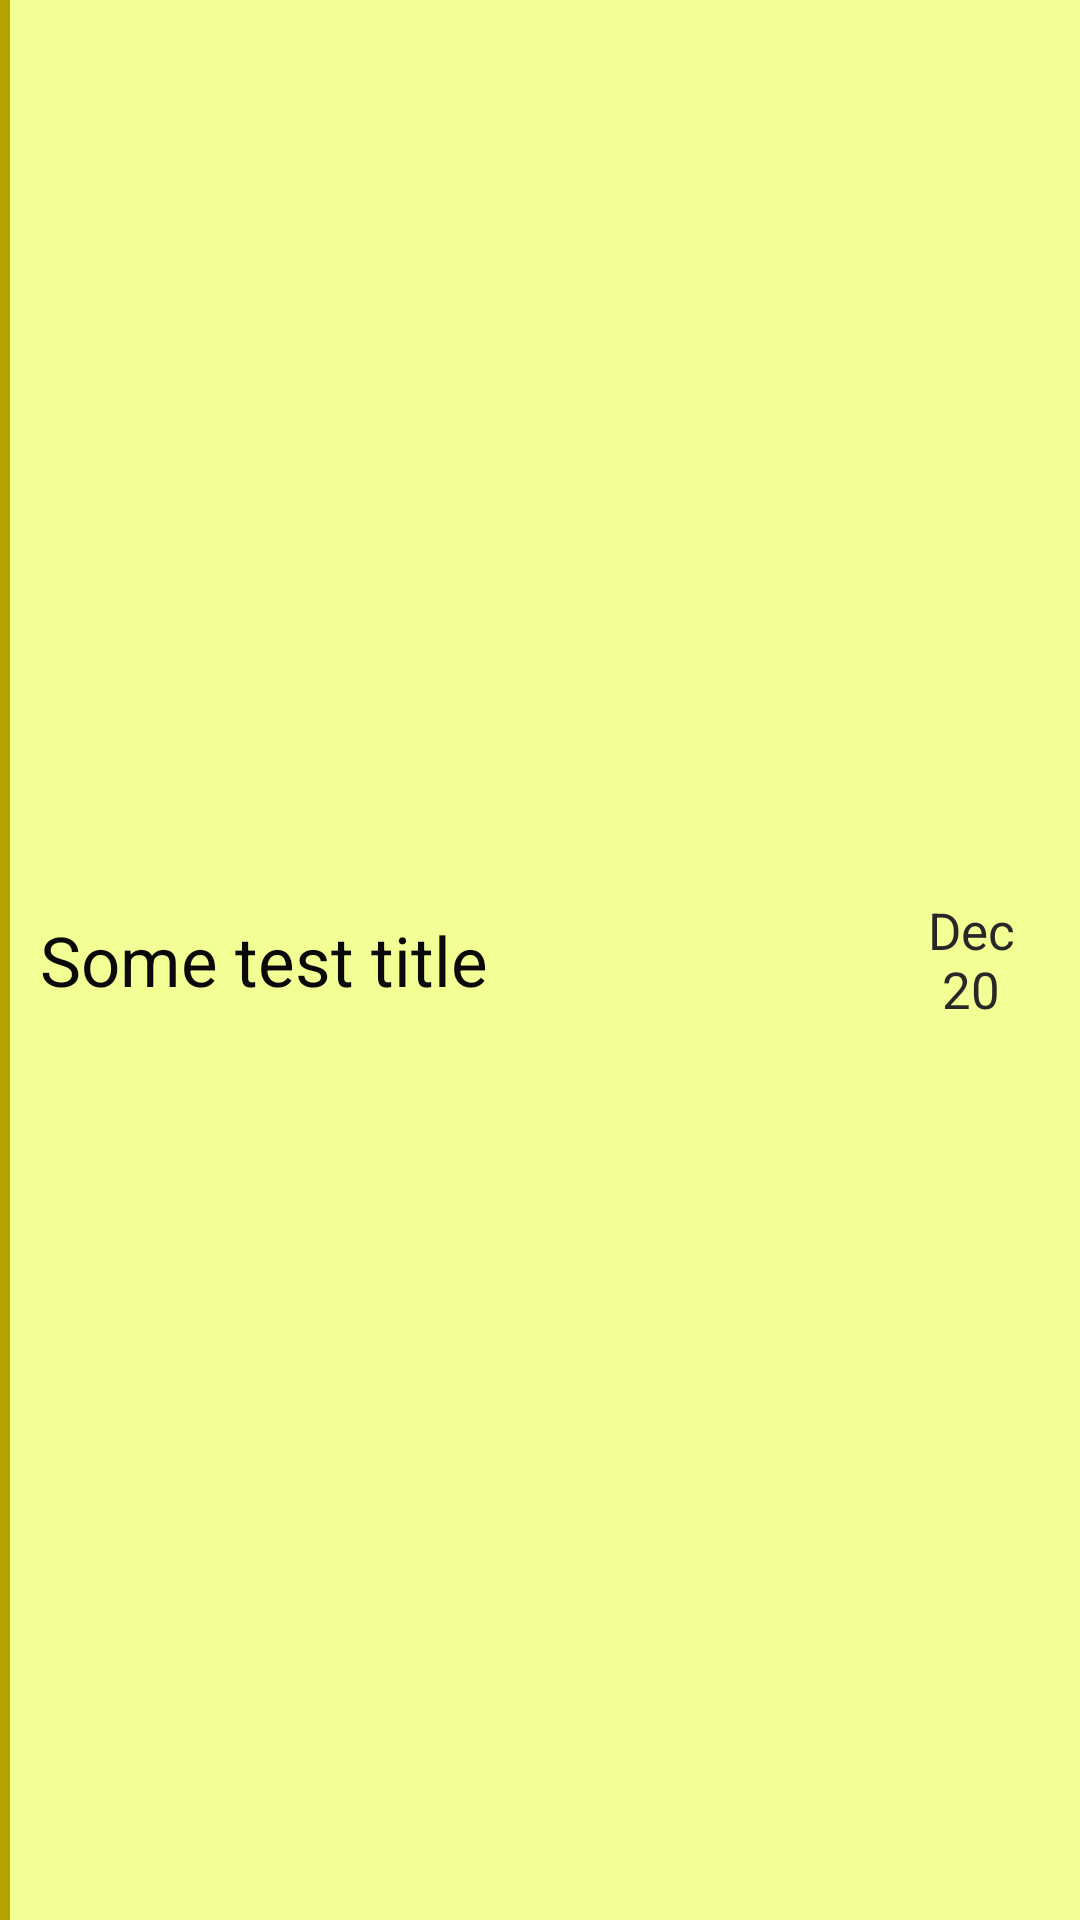

This screen was rendered from an Android layout file. Write that file and the resources it references.
<!-- AndroidManifest.xml: application theme AppTheme -->
<!-- res/layout/note_list_item_view.xml -->
<?xml version="1.0" encoding="utf-8"?>
<LinearLayout
    xmlns:android="http://schemas.android.com/apk/res/android"
    android:orientation="horizontal"
    android:layout_width="match_parent"
    android:layout_height="wrap_content"
    android:background="@color/colorLightYellow"
    android:weightSum="100"
    android:gravity="center_vertical">
    <View
        android:layout_width="0dp"
        android:layout_height="match_parent"
        android:background="@color/colorDarkYellow"
        android:layout_weight="1"
        />
    <TextView
        android:id="@+id/noteTitle"
        android:layout_weight="75"
        android:textSize="23sp"
        android:textColor="@color/colorBlack"
        android:lines="1"
        android:padding="10dp"
        android:text="@string/some_test_title"
        android:layout_width="0dp"
        android:layout_height="wrap_content"
        />
    <View
        android:layout_width="0dp"
        android:layout_height="match_parent"
        android:layout_weight="4"
        />
    <TextView
        android:id="@+id/noteDateStamp"
        android:padding="10dp"
        android:layout_weight="20"
        android:lines="2"
        android:textColor="@color/colorDarkGray"
        android:textSize="17sp"
        android:text="@string/some_date_example"
        android:textAlignment="center"
        android:layout_width="0dp"
        android:layout_height="wrap_content"
        />

</LinearLayout>
<!-- resources referenced by this layout -->
<resources>
  <color name="colorBlack">#090909</color>
  <color name="colorDarkGray">#272727</color>
  <color name="colorDarkYellow">#B6A100</color>
  <color name="colorLightYellow">#F1FF95</color>
  <string name="some_date_example">Dec 20  2018</string>
  <string name="some_test_title">Some test title</string>
  <style name="AppTheme" parent="Theme.AppCompat.Light.DarkActionBar">
          
          <item name="colorPrimary">@color/colorPrimary</item>
          <item name="colorPrimaryDark">@color/colorPrimaryDark</item>
          <item name="colorAccent">@color/colorAccent</item>
      </style>
  <color name="colorPrimary">#008577</color>
  <color name="colorPrimaryDark">#00574B</color>
  <color name="colorAccent">#D81B60</color>
</resources>
